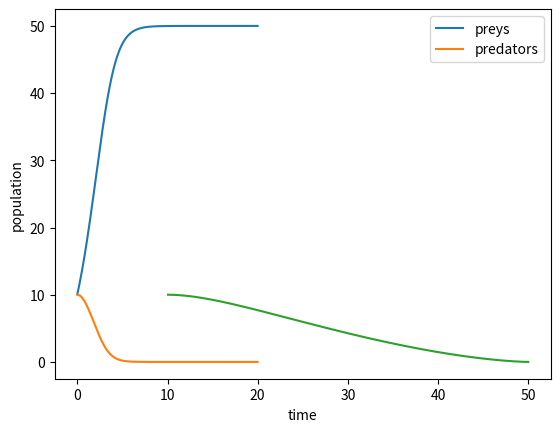

Recreate this plot in Python.
import matplotlib.pyplot as mpl


def lotka_volterra1(x0, y0, step, end, a, b, c, d, e=0, f=0, g=0, h=0):
    '''
    :param x0: Preys amount
    :param y0: Predator amount
    :param step: step
    :param end: endpoint
    :param a: is the growing rate of preys, when there's no predator
    :param b: is the dying rate of preys, due to predation
    :param c: is the dying rate of predators, when there's no preys
    :param d: is the factor describing how many caught preys let create a new predator
    :param e: prey competition factor
    :param f: predator competition factor
    :param g: environment capacity factor for preys
    :param h: environment capacity factor for predators
    :return:
    '''

    def fun_x(x, y):
        return (a - b * y) * x - e * x - g*x**2

    def fun_y(x, y):
        return (c * x - d) * y - f * y - h*y**2

    t_arg = []
    x_val = []
    y_val = []

    t_curr = 0
    x_curr = x0
    y_curr = y0
    while t_curr < end:
        y_prev = y_curr
        y_curr = y_prev + step * fun_y(x_curr, y_curr)

        x_prev = x_curr
        x_curr = x_prev + step * fun_x(x_curr, y_curr)

        y_val.append(y_curr)
        x_val.append(x_curr)
        t_arg.append(t_curr)

        t_curr += step

    mpl.plot(t_arg, x_val, label="preys")
    mpl.plot(t_arg, y_val, label="predators")
    mpl.xlabel("time")
    mpl.ylabel("population")
    mpl.legend()
    mpl.show()
    mpl.plot(x_val, y_val)
    mpl.show()

    return [t_arg, x_val, y_val]


def lotka_volterra2(x0, y0, h, end, K1, K2, a, b, r1, r2):
    '''

    :param x0:  Preys amount
    :param y0: Predator amount
    :param h: step
    :param end: endpoint
    :param K1: environment capacity for prey
    :param K2: environment capacity for predator
    :param a: competition factor (prey)
    :param b: competition factor (predator)
    :param r1: growth of preys
    :param r2: growth of predators
    :return:
    '''

    def fun_x(x, y):
        return r1*x*((K1-x-a*y)/ K1)

    def fun_y(x, y):
        return r2*y*((K2-y-b*x)/K2)

    t_arg = []
    x_val = []
    y_val = []

    t_curr = 0
    x_curr = x0
    y_curr = y0
    while t_curr < end:
        y_prev = y_curr
        y_curr = y_prev + h * fun_y(x_curr, y_curr)

        x_prev = x_curr
        x_curr = x_prev + h * fun_x(x_curr, y_curr)

        y_val.append(y_curr)
        x_val.append(x_curr)
        t_arg.append(t_curr)

        t_curr += h

    mpl.plot(t_arg, x_val, label="preys")
    mpl.plot(t_arg, y_val, label="predators")
    mpl.xlabel("time")
    mpl.ylabel("population")
    mpl.legend()
    mpl.show()
    mpl.plot(x_val, y_val)
    mpl.show()

    return [t_arg, x_val, y_val]


if __name__ == '__main__':
    lotka_volterra2(10,10, 0.01, 20, 50, 20, 1.2, 1.0, 1.1, 1.05)
